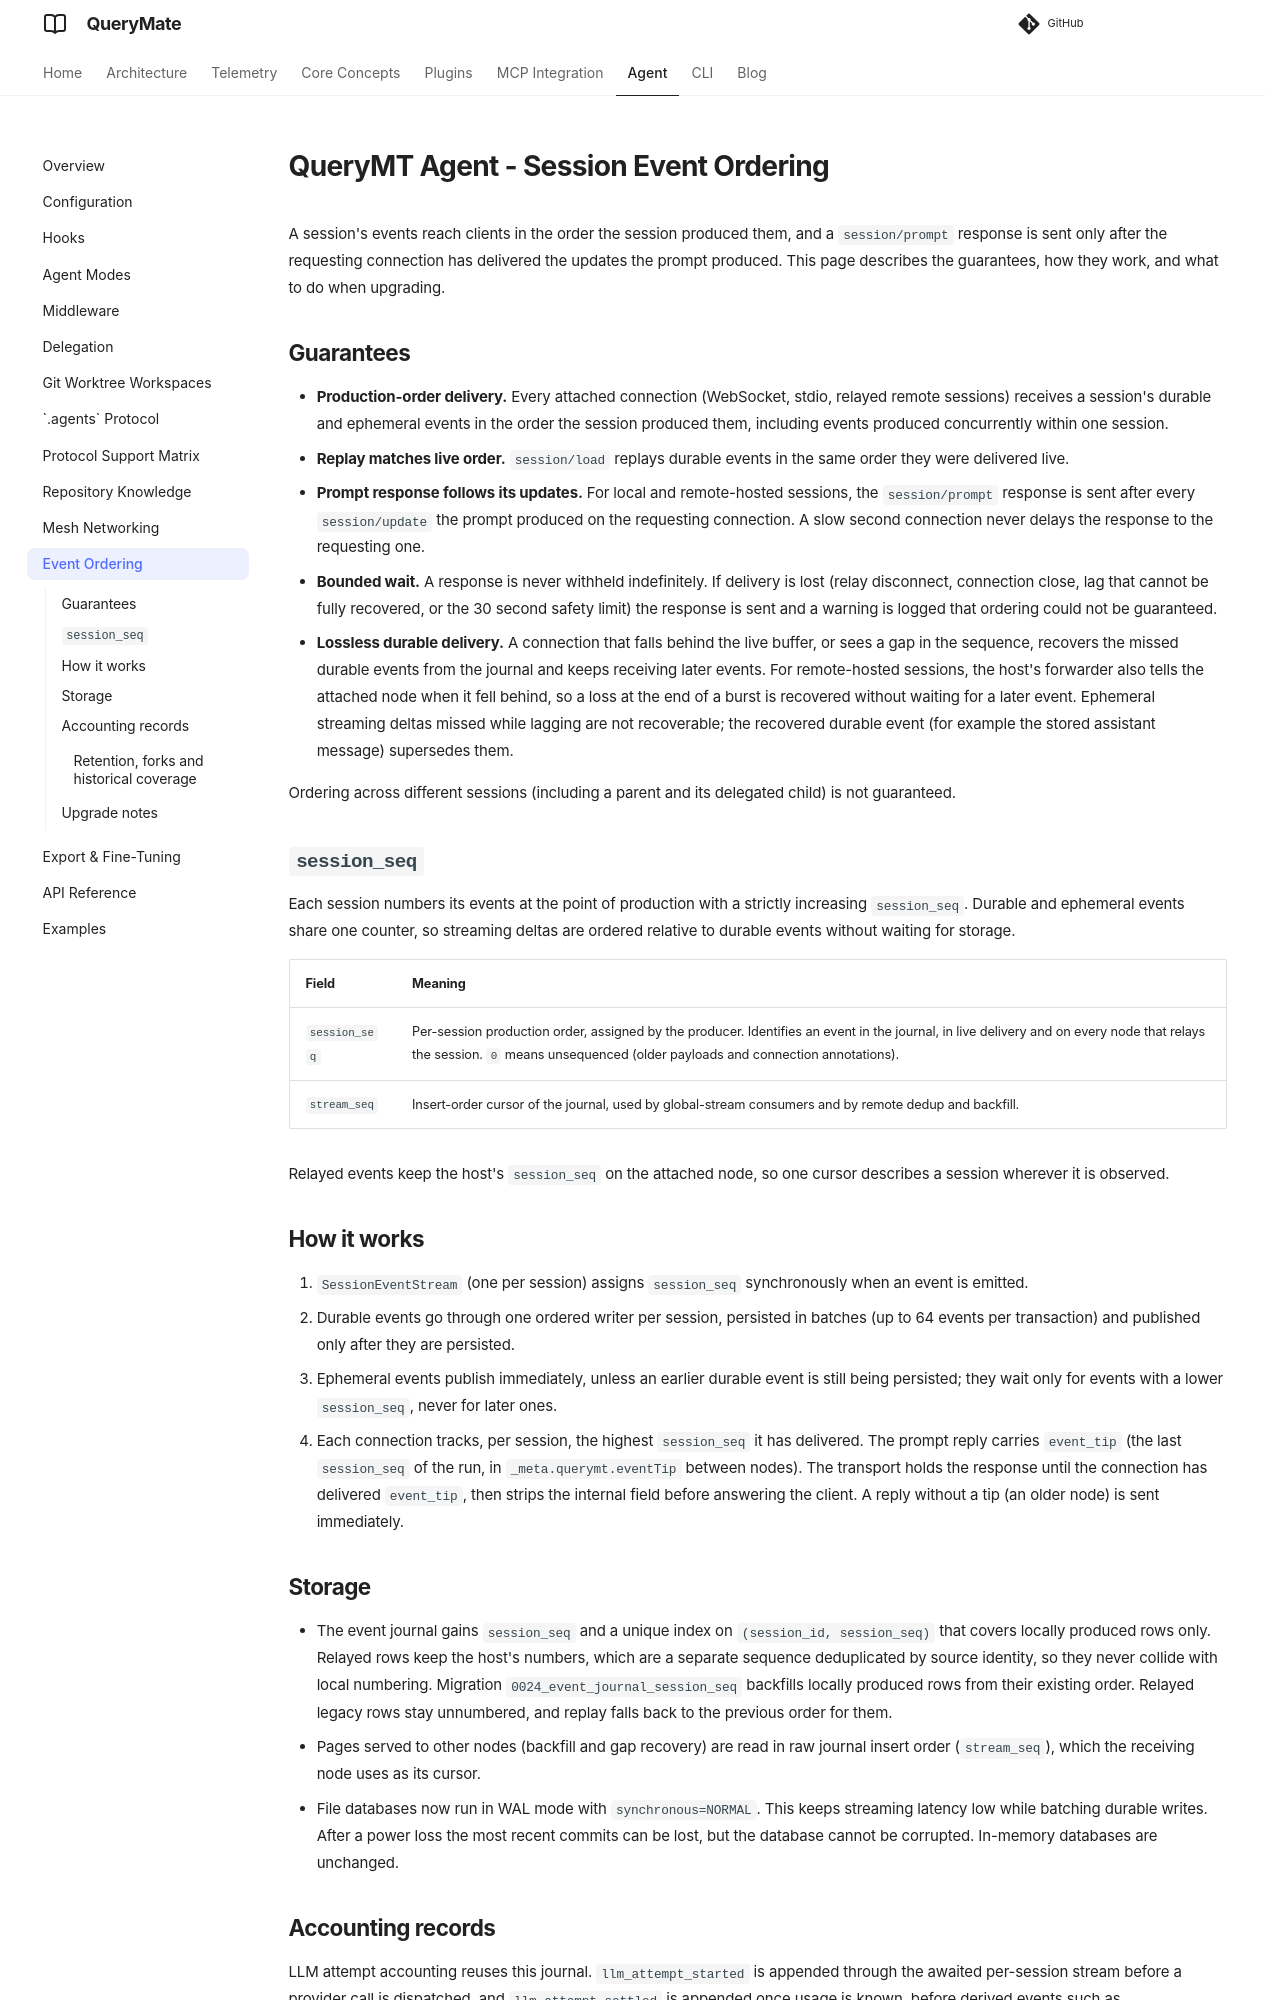

repository: querymt/querymt · page: pr-1254/agent/event-ordering/index.html · generator: mkdocs

# QueryMT Agent - Session Event Ordering

A session's events reach clients in the order the session produced them, and a `session/prompt` response is sent only after the requesting connection has delivered the updates the prompt produced. This page describes the guarantees, how they work, and what to do when upgrading.

## Guarantees

- **Production-order delivery.** Every attached connection (WebSocket, stdio, relayed remote sessions) receives a session's durable and ephemeral events in the order the session produced them, including events produced concurrently within one session.
- **Replay matches live order.** `session/load` replays durable events in the same order they were delivered live.
- **Prompt response follows its updates.** For local and remote-hosted sessions, the `session/prompt` response is sent after every `session/update` the prompt produced on the requesting connection. A slow second connection never delays the response to the requesting one.
- **Bounded wait.** A response is never withheld indefinitely. If delivery is lost (relay disconnect, connection close, lag that cannot be fully recovered, or the 30 second safety limit) the response is sent and a warning is logged that ordering could not be guaranteed.
- **Lossless durable delivery.** A connection that falls behind the live buffer, or sees a gap in the sequence, recovers the missed durable events from the journal and keeps receiving later events. For remote-hosted sessions, the host's forwarder also tells the attached node when it fell behind, so a loss at the end of a burst is recovered without waiting for a later event. Ephemeral streaming deltas missed while lagging are not recoverable; the recovered durable event (for example the stored assistant message) supersedes them.

Ordering across different sessions (including a parent and its delegated child) is not guaranteed.

## `session_seq`

Each session numbers its events at the point of production with a strictly increasing `session_seq`. Durable and ephemeral events share one counter, so streaming deltas are ordered relative to durable events without waiting for storage.

| Field | Meaning |
|---|---|
| `session_seq` | Per-session production order, assigned by the producer. Identifies an event in the journal, in live delivery and on every node that relays the session. `0` means unsequenced (older payloads and connection annotations). |
| `stream_seq` | Insert-order cursor of the journal, used by global-stream consumers and by remote dedup and backfill. |

Relayed events keep the host's `session_seq` on the attached node, so one cursor describes a session wherever it is observed.

## How it works

1. `SessionEventStream` (one per session) assigns `session_seq` synchronously when an event is emitted.
2. Durable events go through one ordered writer per session, persisted in batches (up to 64 events per transaction) and published only after they are persisted.
3. Ephemeral events publish immediately, unless an earlier durable event is still being persisted; they wait only for events with a lower `session_seq`, never for later ones.
4. Each connection tracks, per session, the highest `session_seq` it has delivered. The prompt reply carries `event_tip` (the last `session_seq` of the run, in `_meta.querymt.eventTip` between nodes). The transport holds the response until the connection has delivered `event_tip`, then strips the internal field before answering the client. A reply without a tip (an older node) is sent immediately.

## Storage

- The event journal gains `session_seq` and a unique index on `(session_id, session_seq)` that covers locally produced rows only. Relayed rows keep the host's numbers, which are a separate sequence deduplicated by source identity, so they never collide with local numbering. Migration `0024_event_journal_session_seq` backfills locally produced rows from their existing order. Relayed legacy rows stay unnumbered, and replay falls back to the previous order for them.
- Pages served to other nodes (backfill and gap recovery) are read in raw journal insert order (`stream_seq`), which the receiving node uses as its cursor.
- File databases now run in WAL mode with `synchronous=NORMAL`. This keeps streaming latency low while batching durable writes. After a power loss the most recent commits can be lost, but the database cannot be corrupted. In-memory databases are unchanged.
